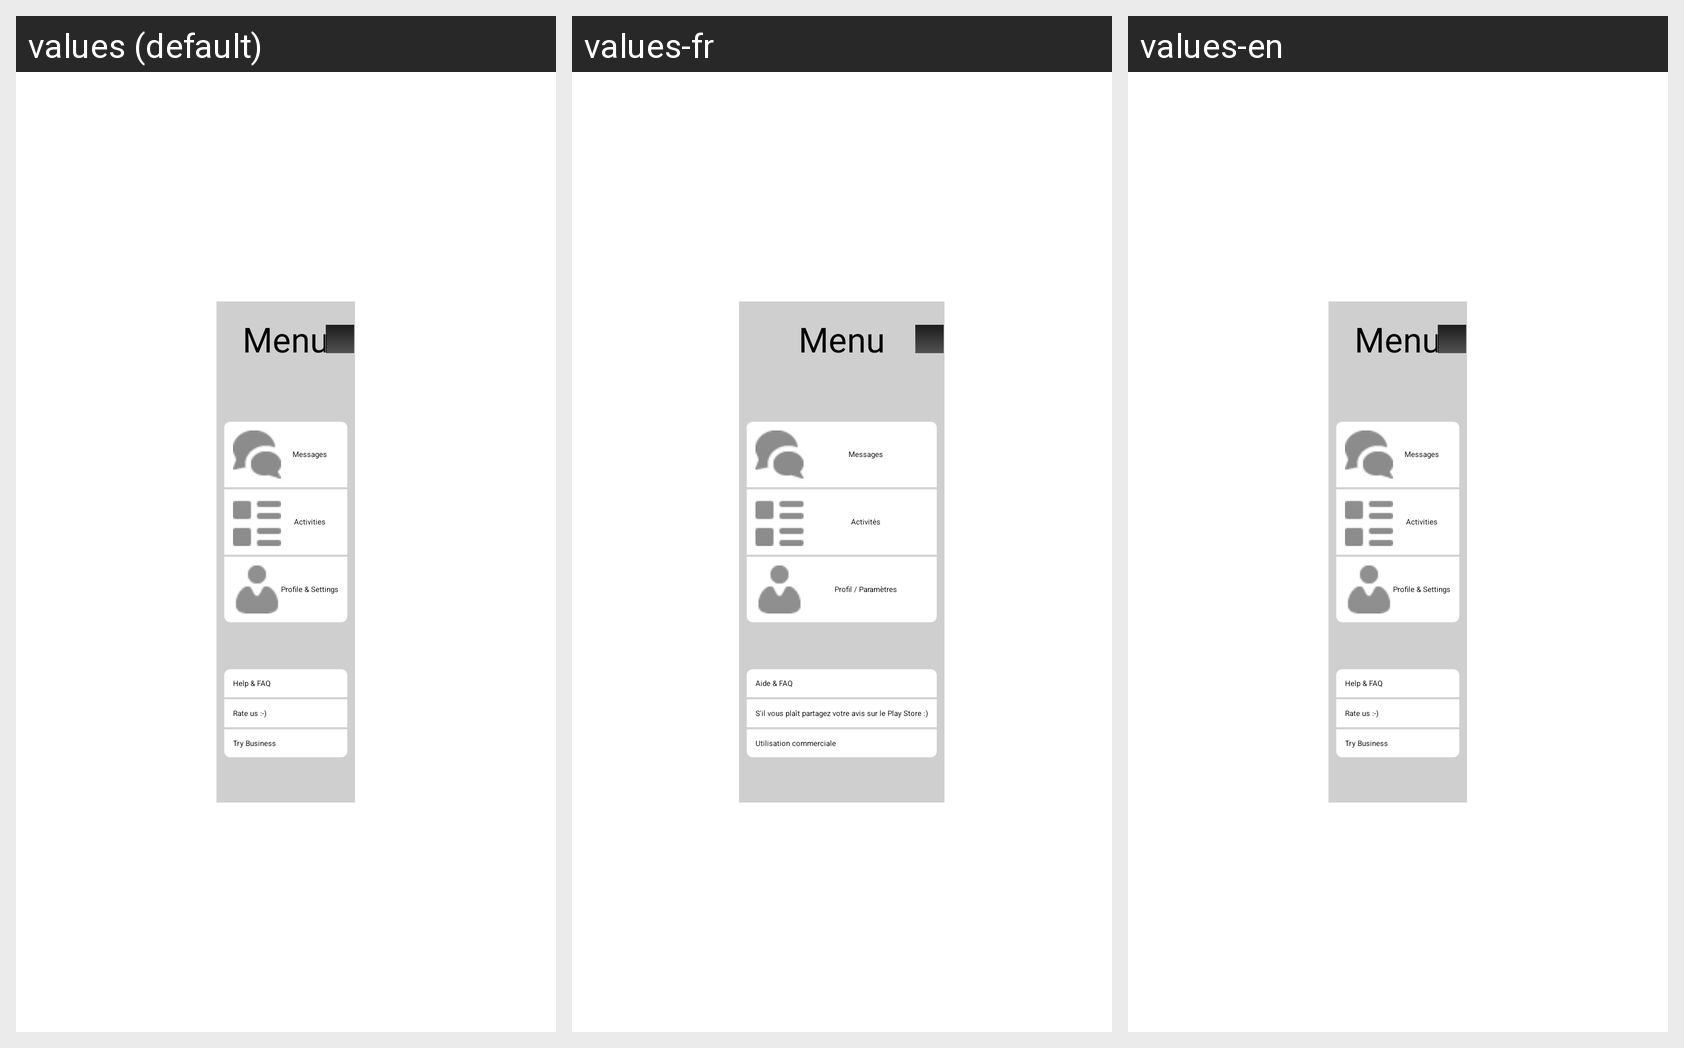

This grid shows one Android layout under several languages. Give, for every string resource on the screen, its name, the default text and each shown locale's text.
Android screen res/layout/screen_profilemenu.xml rendered under 3 locales, left to right: values (default), values-fr, values-en. Device: Nexus 5 (rendered at 1080×1920; each locale shown at half size, 540×960, under a caption strip naming it); theme Theme.Main.
Other locales in the repository, not shown: values-de, values-es, values-sv.
Strings drawn on this screen, with the default value and each locale's value (text and hints the layout hard-codes, and strings that could not be matched under every locale, appear in the picture but are not listed):

ProfileMenu
  values: Menu
  values-fr: Menu
  values-en: Menu  [not translated; the default value is used]

Messages
  values: Messages
  values-fr: Messages
  values-en: Messages  [not translated; the default value is used]

Activities
  values: Activities
  values-fr: Activités
  values-en: Activities  [not translated; the default value is used]

ProfileSettings
  values: Profile & Settings
  values-fr: Profil / Paramètres
  values-en: Profile & Settings  [not translated; the default value is used]

HelpAndFAQ
  values: Help & FAQ
  values-fr: Aide & FAQ
  values-en: Help & FAQ  [not translated; the default value is used]

PleaseRate
  values: Rate us :-)
  values-fr: S'il vous plaît partagez votre avis sur le Play Store :)
  values-en: Rate us :-)  [not translated; the default value is used]

BusinessUse
  values: Try Business
  values-fr: Utilisation commerciale
  values-en: Try Business  [not translated; the default value is used]
